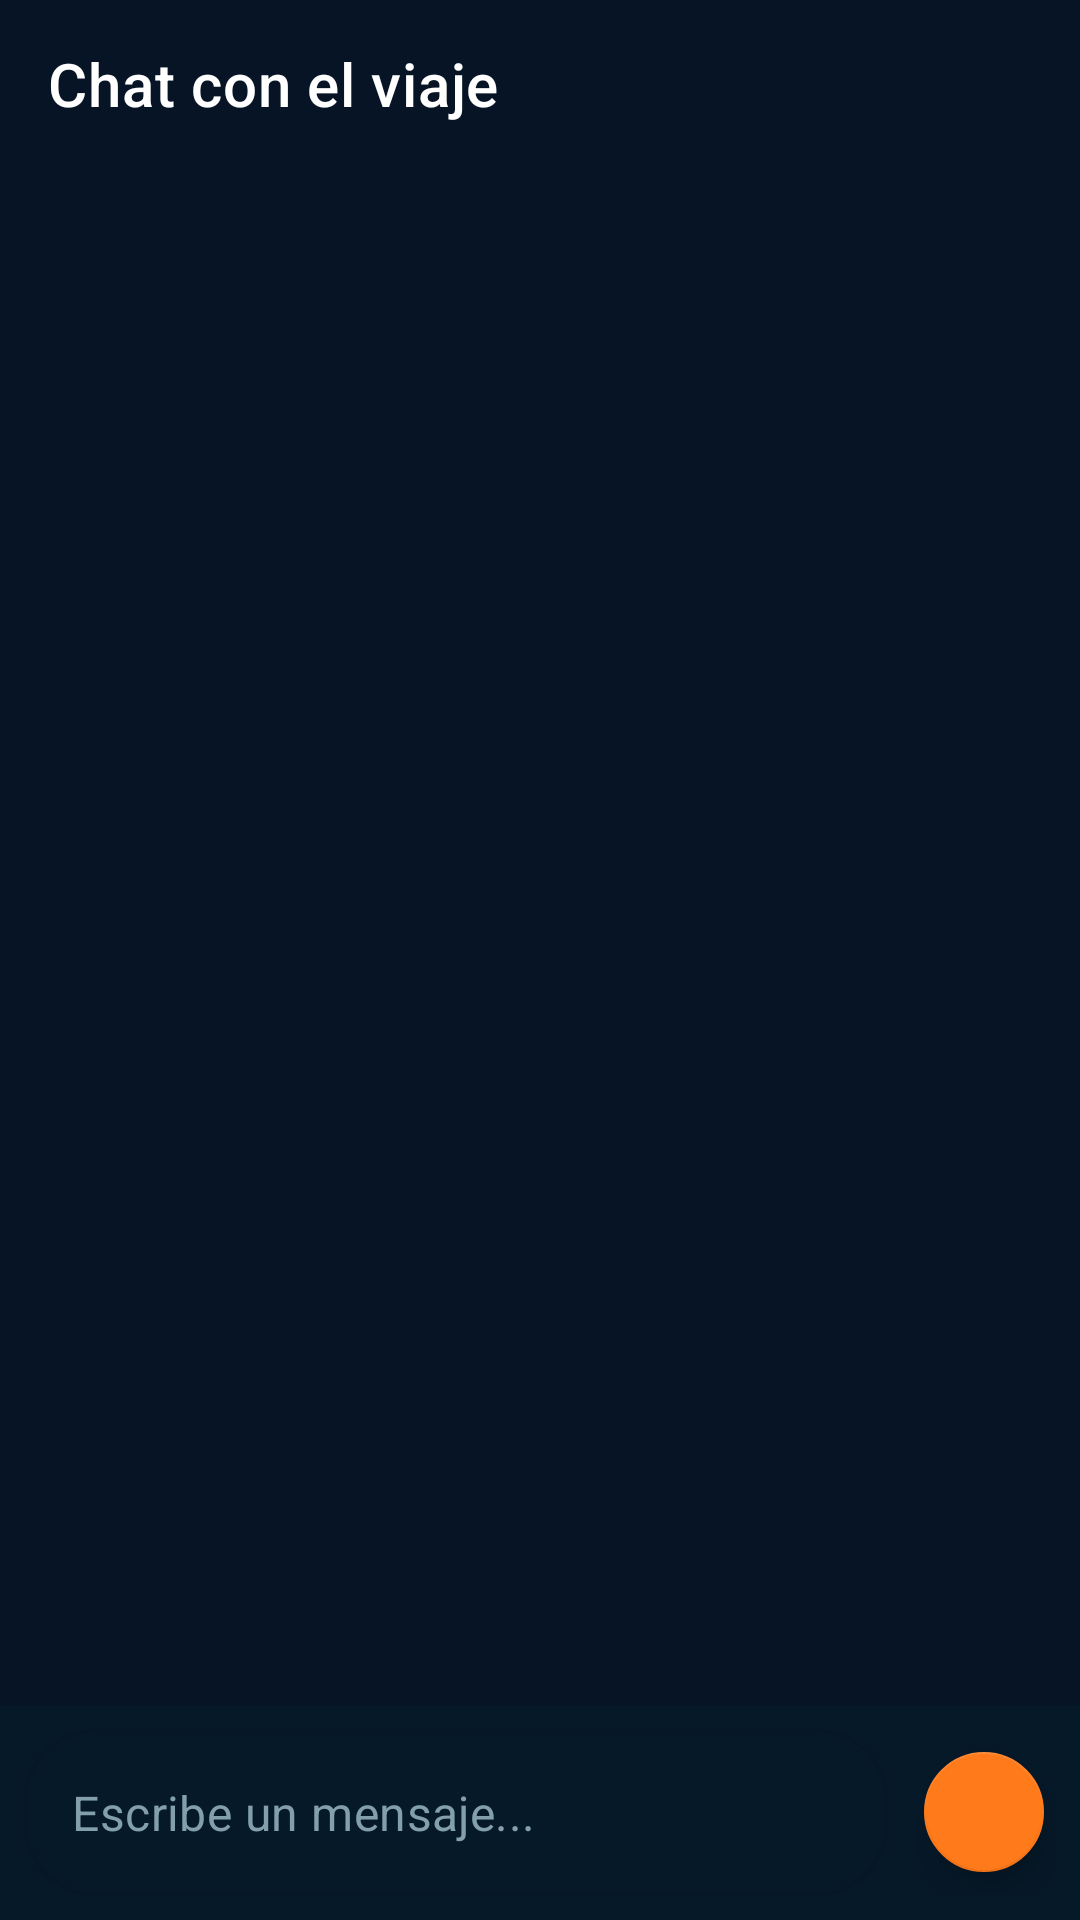

Reconstruct the res/layout file that produces this screen, plus the resources it refers to.
<!-- AndroidManifest.xml: activity theme Theme.TrasnporteNatagaLaPlata.NoActionBar -->
<!-- res/layout/activity_chat.xml -->
<?xml version="1.0" encoding="utf-8"?>
<RelativeLayout xmlns:android="http://schemas.android.com/apk/res/android"
    xmlns:app="http://schemas.android.com/apk/res-auto"
    xmlns:tools="http://schemas.android.com/tools"
    android:layout_width="match_parent"
    android:layout_height="match_parent"
    android:background="@color/background"
    tools:context=".activities.common.ChatActivity">

    <com.google.android.material.appbar.AppBarLayout
        android:id="@+id/appBar"
        android:layout_width="match_parent"
        android:layout_height="wrap_content"
        android:background="@color/secondary_900">

        <com.google.android.material.appbar.MaterialToolbar
            android:id="@+id/topAppBar"
            android:layout_width="match_parent"
            android:layout_height="?attr/actionBarSize"
            app:navigationIcon="@drawable/ic_arrow_back"
            app:navigationIconTint="@color/white"
            app:title="Chat con el viaje"
            app:titleTextColor="@color/white" />
    </com.google.android.material.appbar.AppBarLayout>

    <androidx.recyclerview.widget.RecyclerView
        android:id="@+id/rvChat"
        android:layout_width="match_parent"
        android:layout_height="match_parent"
        android:layout_above="@+id/layoutInput"
        android:layout_below="@id/appBar"
        android:clipToPadding="false"
        android:padding="16dp" />

    <LinearLayout
        android:id="@+id/layoutInput"
        android:layout_width="match_parent"
        android:layout_height="wrap_content"
        android:layout_alignParentBottom="true"
        android:background="@color/surface"
        android:gravity="center_vertical"
        android:orientation="horizontal"
        android:padding="8dp">

        <com.google.android.material.textfield.TextInputLayout
            style="@style/Widget.MaterialComponents.TextInputLayout.OutlinedBox"
            android:layout_width="0dp"
            android:layout_height="wrap_content"
            android:layout_weight="1"
            app:boxCornerRadiusBottomEnd="24dp"
            app:boxCornerRadiusBottomStart="24dp"
            app:boxCornerRadiusTopEnd="24dp"
            app:boxCornerRadiusTopStart="24dp"
            app:hintEnabled="false">

            <com.google.android.material.textfield.TextInputEditText
                android:id="@+id/etMessage"
                android:layout_width="match_parent"
                android:layout_height="wrap_content"
                android:hint="Escribe un mensaje..."
                android:maxLines="4"
                android:textColor="@color/white" />
        </com.google.android.material.textfield.TextInputLayout>

        <com.google.android.material.floatingactionbutton.FloatingActionButton
            android:id="@+id/btnSend"
            android:layout_width="wrap_content"
            android:layout_height="wrap_content"
            android:layout_marginStart="8dp"
            android:src="@drawable/ic_share"
            app:backgroundTint="@color/primary_500"
            app:fabSize="mini"
            app:tint="@color/white" />
    </LinearLayout>

</RelativeLayout>
<!-- resources referenced by this layout -->
<resources>
  <color name="background">@color/secondary_900</color>
  <color name="primary_500">#FF7A1A</color>
  <color name="secondary_900">#061426</color>
  <color name="surface">@color/secondary_800</color>
  <color name="white">#FFFFFF</color>
  <style name="Theme.TrasnporteNatagaLaPlata.NoActionBar" parent="Theme.TrasnporteNatagaLaPlata">
          <item name="windowActionBar">false</item>
          <item name="windowNoTitle">true</item>
      </style>
  <color name="secondary_800">#061929</color>
  <color name="primary_700">#E65100</color>
  <color name="primary_600">#F57C00</color>
  <color name="secondary_700">#081F31</color>
  <color name="light_background">#F8FAFC</color>
  <color name="secondary_50">#E1E8EB</color>
  <color name="error_500">#EF4444</color>
  <color name="secondary_400">#2C5C76</color>
  <color name="secondary_300">#51798D</color>
  <color name="secondary_200">#839FAD</color>
  <style name="ButtonStyle" parent="Widget.MaterialComponents.Button">
          <item name="backgroundTint">@color/primary_500</item>
          <item name="android:textColor">@color/white</item>
          <item name="iconTint">@color/white</item>
          <item name="cornerRadius">16dp</item>
          <item name="android:paddingStart">16dp</item>
          <item name="android:paddingEnd">16dp</item>
          <item name="android:paddingTop">10dp</item>
          <item name="android:paddingBottom">10dp</item>
          <item name="rippleColor">@color/ripple_primary</item>
          <item name="android:elevation">2dp</item>
          <item name="android:minHeight">48dp</item>
          <item name="android:insetTop">0dp</item>
          <item name="android:insetBottom">0dp</item>
          <item name="android:insetLeft">0dp</item>
          <item name="android:insetRight">0dp</item>
          <item name="android:textAllCaps">false</item>
          <item name="android:textSize">15sp</item>
          <item name="android:textStyle">bold</item>
      </style>
  <style name="CardViewStyle" parent="Widget.MaterialComponents.CardView">
          <item name="cardBackgroundColor">@color/white</item>
          <item name="cardCornerRadius">24dp</item>
          <item name="cardElevation">4dp</item>
          <item name="strokeColor">@color/light_border</item>
          <item name="strokeWidth">1dp</item>
      </style>
  <style name="ChipStyle" parent="Widget.MaterialComponents.Chip.Entry">
          <item name="chipBackgroundColor">@color/secondary_50</item>
          <item name="android:textColor">@color/secondary_900</item>
          <item name="rippleColor">@color/ripple_color</item>
          <item name="cornerRadius">12dp</item>
      </style>
  <style name="TextInputStyle" parent="Widget.MaterialComponents.TextInputLayout.OutlinedBox">
          <item name="boxStrokeColor">@color/primary_500</item>
          <item name="boxStrokeErrorColor">@color/error_500</item>
          <item name="hintTextColor">@color/primary_500</item>
          <item name="android:textColorHint">@color/secondary_300</item>
          <item name="boxCornerRadiusBottomEnd">16dp</item>
          <item name="boxCornerRadiusBottomStart">16dp</item>
          <item name="boxCornerRadiusTopEnd">16dp</item>
          <item name="boxCornerRadiusTopStart">16dp</item>
          <item name="boxBackgroundColor">@color/white</item>
          <item name="android:textColor">@color/secondary_900</item>
      </style>
  <color name="ripple_primary">#33FF7A1A</color>
  <style name="CustomActivityAnimation" parent="@android:style/Animation.Activity">
          <item name="android:activityOpenEnterAnimation">@anim/slide_in_right</item>
          <item name="android:activityOpenExitAnimation">@anim/slide_out_left</item>
          <item name="android:activityCloseEnterAnimation">@anim/slide_in_left</item>
          <item name="android:activityCloseExitAnimation">@anim/slide_out_right</item>
      </style>
  <color name="light_border">#E2E8F0</color>
  <color name="ripple_color">#33FFFFFF</color>
</resources>
